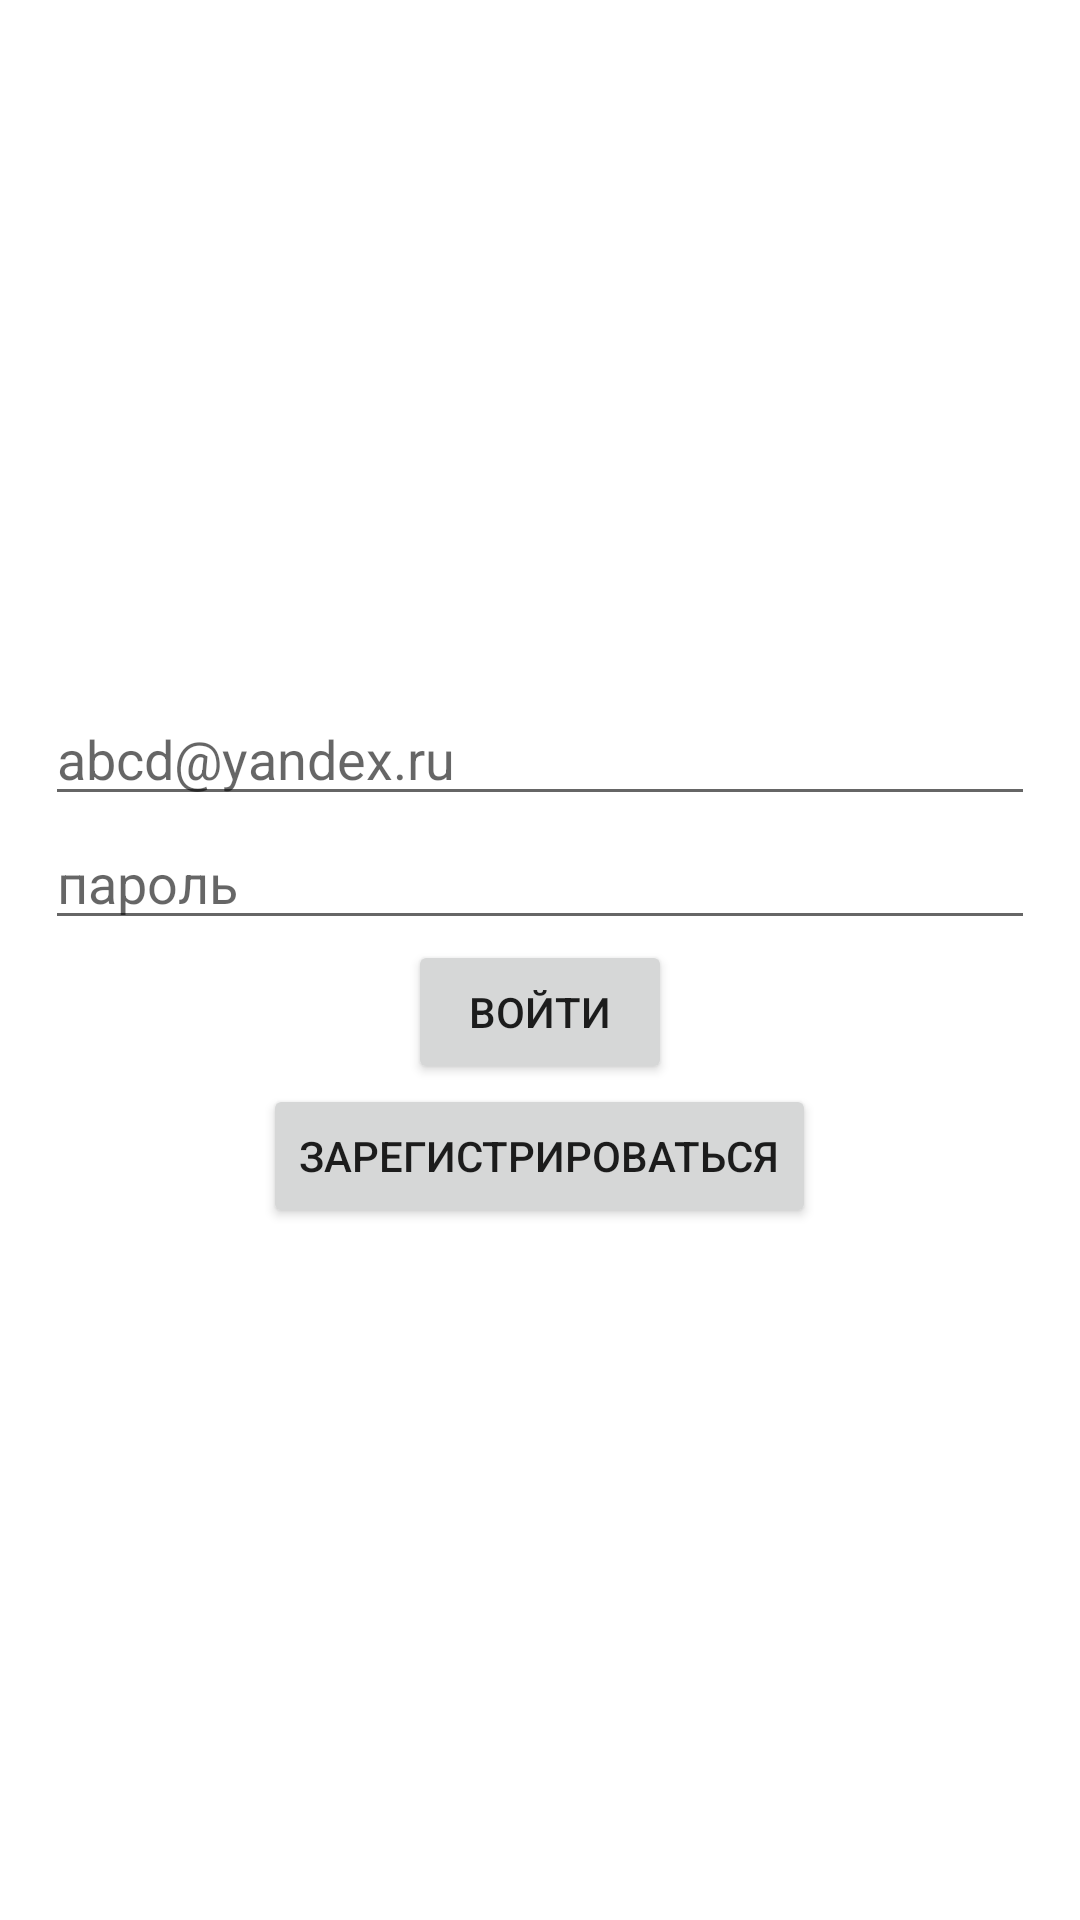

Write the Android layout XML for this screen, with the resource values it uses.
<!-- AndroidManifest.xml: application theme Theme.AndroidYandexMapJS -->
<!-- res/layout/activity_register_login.xml -->
<?xml version="1.0" encoding="utf-8"?>
<LinearLayout xmlns:android="http://schemas.android.com/apk/res/android"
    xmlns:app="http://schemas.android.com/apk/res-auto"
    xmlns:tools="http://schemas.android.com/tools"
    android:layout_width="match_parent"
    android:layout_height="match_parent"
    android:gravity="center"
    android:orientation="vertical"
    android:padding="15dp"
    tools:context=".RegisterLoginActivity">

    <EditText
        android:id="@+id/editEmail"
        android:layout_width="match_parent"
        android:layout_height="wrap_content"
        android:hint="abcd@yandex.ru"
        android:inputType="textEmailAddress" />

    <EditText
        android:id="@+id/editPassword"
        android:layout_width="match_parent"
        android:layout_height="wrap_content"
        android:hint="пароль"
        android:inputType="textPassword" />

    <Button
        android:id="@+id/buttonLogin"
        android:layout_width="wrap_content"
        android:layout_height="wrap_content"
        android:text="Войти" />

    <Button
        android:id="@+id/buttonRegister"
        android:layout_width="wrap_content"
        android:layout_height="wrap_content"
        android:text="Зарегистрироваться" />

</LinearLayout>
<!-- resources referenced by this layout -->
<resources>
  <style name="Theme.AndroidYandexMapJS" parent="Theme.MaterialComponents.DayNight.NoActionBar">
          
          <item name="colorPrimary">@color/purple_500</item>
          <item name="colorPrimaryVariant">@color/purple_700</item>
          <item name="colorOnPrimary">@color/white</item>
          
          <item name="colorSecondary">@color/teal_200</item>
          <item name="colorSecondaryVariant">@color/teal_700</item>
          <item name="colorOnSecondary">@color/black</item>
          
          <item name="android:statusBarColor" tools:targetApi="l">?attr/colorPrimaryVariant</item>
          
      </style>
  <!-- not gathered from this repository: default colours our renderer supplied (Android Studio template values) -->
  <color name="purple_500">#FF6200EE</color>
  <color name="purple_700">#FF3700B3</color>
  <color name="teal_200">#FF03DAC5</color>
  <color name="teal_700">#FF018786</color>
  <color name="black">#FF000000</color>
  <color name="white">#FFFFFFFF</color>
</resources>
